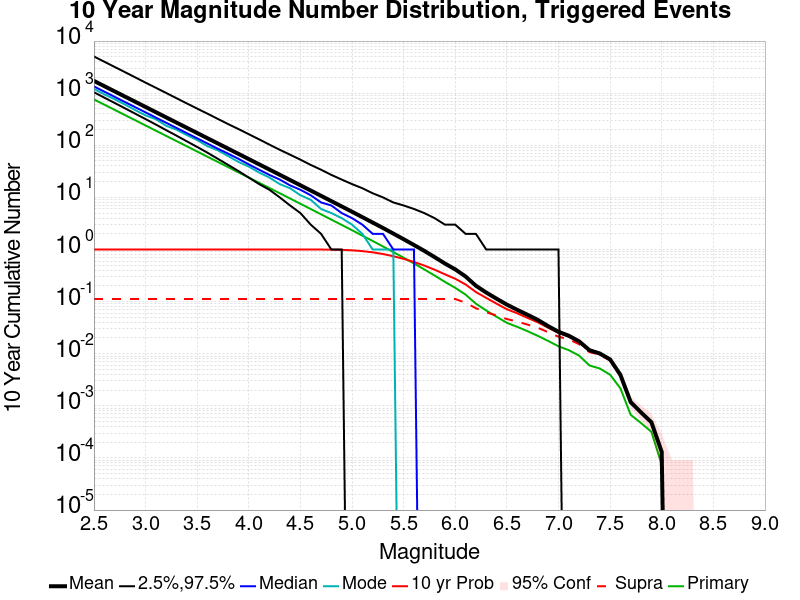

The file beside this chart, header and first rows:
Mag, Mean, 2.5 %ile, 97.5 %ile, Median, Mode, 10 yr Probability, 10 yr Supra-Seis Prob, Primary Aftershocks Mean
2.5, 1720, 1041, 5058, 1348, 1205, 1.0, 0.1122, 759.1
2.6, 1366, 823.0, 4021, 1071, 951.0, 1.0, 0.1122, 603
2.7, 1085, 650.0, 3191, 851.0, 765.0, 1.0, 0.1122, 479
2.8, 861.7, 513.0, 2536, 677.0, 606.0, 1.0, 0.1122, 380.5
2.9, 684.5, 404.0, 2012, 538.0, 473.0, 1.0, 0.1122, 302.2
3.0, 543.7, 318.0, 1593, 428.0, 375.0, 1.0, 0.1122, 240.1
3.1, 431.8, 250.0, 1269, 340.0, 316.0, 1.0, 0.1122, 190.7
3.2, 343, 195.0, 1008, 270.0, 237.0, 1.0, 0.1122, 151.4
3.3, 272.5, 153.0, 801.0, 215.0, 199.0, 1.0, 0.1122, 120.3
3.4, 216.5, 119.0, 635.0, 171.0, 157.0, 1.0, 0.1122, 95.6
3.5, 172, 93.0, 506.0, 136.0, 126.0, 1.0, 0.1122, 75.94
3.6, 136.6, 72.0, 404.0, 108.0, 96.0, 1.0, 0.1122, 60.31
3.7, 108.5, 55.0, 321.0, 86.0, 80.0, 1.0, 0.1122, 47.92
3.8, 86.2, 42.0, 255.0, 69.0, 62.0, 1.0, 0.1122, 38.05
3.9, 68.47, 32.0, 205.0, 55.0, 48.0, 1.0, 0.1122, 30.23
4.0, 54.36, 24.0, 163.0, 43.0, 39.0, 1.0, 0.1122, 24.01
4.1, 43.15, 18.0, 130.0, 34.0, 30.0, 1.0, 0.1122, 19.05
4.2, 34.24, 14.0, 103.0, 27.0, 24.0, 1.0, 0.1122, 15.13
4.3, 27.19, 10.0, 82.0, 22.0, 18.0, 1.0, 0.1122, 12.01
4.4, 21.55, 7.0, 66.0, 17.0, 15.0, 1.0, 0.1122, 9.52
4.5, 17.09, 5.0, 53.0, 14.0, 11.0, 0.9999, 0.1122, 7.551
4.6, 13.55, 3.0, 42.0, 11.0, 9.0, 0.9996, 0.1122, 5.984
4.7, 10.73, 2.0, 34.0, 8.0, 6.0, 0.9984, 0.1122, 4.734
4.8, 8.485, 1.0, 27.0, 7.0, 5.0, 0.9942, 0.1122, 3.745
4.9, 6.713, 1.0, 22.0, 5.0, 4.0, 0.9845, 0.1122, 2.964
5.0, 5.308, 0.0, 18.0, 4.0, 3.0, 0.965, 0.1122, 2.347
5.1, 4.179, 0.0, 15.0, 3.0, 2.0, 0.9313, 0.1122, 1.846
5.2, 3.293, 0.0, 12.0, 2.0, 1.0, 0.8827, 0.1122, 1.457
5.3, 2.588, 0.0, 10.0, 2.0, 1.0, 0.8191, 0.1122, 1.144
5.4, 2.022, 0.0, 8.0, 1.0, 1.0, 0.7432, 0.1122, 0.8931
5.5, 1.577, 0.0, 7.0, 1.0, 0.0, 0.6618, 0.1122, 0.6972
5.6, 1.221, 0.0, 6.0, 1.0, 0.0, 0.5763, 0.1122, 0.5394
5.7, 0.9423, 0.0, 5.0, 0.0, 0.0, 0.4922, 0.1122, 0.4152
5.8, 0.7145, 0.0, 4.0, 0.0, 0.0, 0.4094, 0.1122, 0.3165
5.9, 0.5382, 0.0, 3.0, 0.0, 0.0, 0.3344, 0.1122, 0.2391
6.0, 0.4156, 0.0, 3.0, 0.0, 0.0, 0.2746, 0.1121, 0.184
6.1, 0.3039, 0.0, 2.0, 0.0, 0.0, 0.2137, 0.09532, 0.1363
6.2, 0.2018, 0.0, 2.0, 0.0, 0.0, 0.1528, 0.07468, 0.09127
6.3, 0.1494, 0.0, 1.0, 0.0, 0.0, 0.1179, 0.06238, 0.06762
6.4, 0.1138, 0.0, 1.0, 0.0, 0.0, 0.09133, 0.05417, 0.05127
6.5, 0.0876, 0.0, 1.0, 0.0, 0.0, 0.0714, 0.04627, 0.03918
6.6, 0.0696, 0.0, 1.0, 0.0, 0.0, 0.05975, 0.04155, 0.03281
6.7, 0.05592, 0.0, 1.0, 0.0, 0.0, 0.04872, 0.03619, 0.02708
6.8, 0.04457, 0.0, 1.0, 0.0, 0.0, 0.04009, 0.03149, 0.02204
6.9, 0.03386, 0.0, 1.0, 0.0, 0.0, 0.03164, 0.02587, 0.01762
7.0, 0.02639, 0.0, 1.0, 0.0, 0.0, 0.02503, 0.02122, 0.01389
7.1, 0.02214, 0.0, 0.0, 0.0, 0.0, 0.02135, 0.01891, 0.0117
7.2, 0.01727, 0.0, 0.0, 0.0, 0.0, 0.01671, 0.01523, 0.009202
7.3, 0.0117, 0.0, 0.0, 0.0, 0.0, 0.01131, 0.01075, 0.005954
7.4, 0.01012, 0.0, 0.0, 0.0, 0.0, 0.009799, 0.009557, 0.005208
7.5, 0.007783, 0.0, 0.0, 0.0, 0.0, 0.007559, 0.007466, 0.003957
7.6, 0.00392, 0.0, 0.0, 0.0, 0.0, 0.003845, 0.003789, 0.002165
7.7, 0.001176, 0.0, 0.0, 0.0, 0.0, 0.001157, 0.001157, 6.719552E-4
7.8, 7.466169E-4, 0.0, 0.0, 0.0, 0.0, 7.466169E-4, 7.466169E-4, 4.6663557E-4
7.9, 4.85301E-4, 0.0, 0.0, 0.0, 0.0, 4.85301E-4, 4.85301E-4, 3.1731217E-4
8.0, 1.3065795E-4, 0.0, 0.0, 0.0, 0.0, 1.3065795E-4, 1.3065795E-4, 7.4661686E-5
8.1, 0.0, 0.0, 0.0, 0.0, 0.0, 0.0, 0.0, 0.0
8.2, 0.0, 0.0, 0.0, 0.0, 0.0, 0.0, 0.0, 0.0
8.3, 0.0, 0.0, 0.0, 0.0, 0.0, 0.0, 0.0, 0.0
8.4, 0.0, 0.0, 0.0, 0.0, 0.0, 0.0, 0.0, 0.0
... 6 more rows
